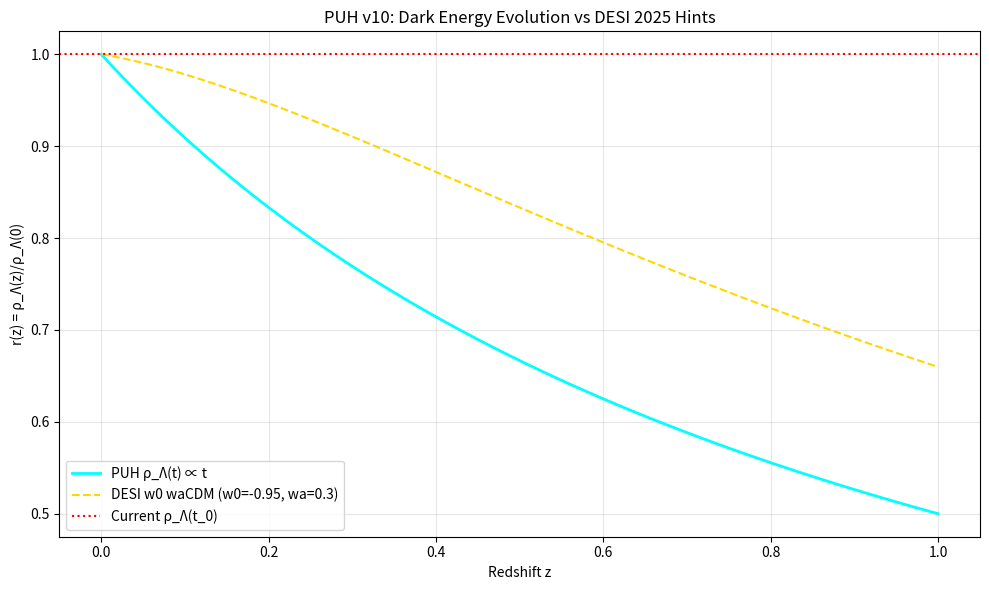

Recreate this plot in Python.
#date: 2025-12-10T17:04:39Z
#url: https://api.github.com/gists/7fa83dc8059bcb7f04c4b08ab856f211
# [redacted]

import numpy as np
import matplotlib.pyplot as plt

# PUH v10: DESI 2025 Dark Energy Evolution Sim
z = np.linspace(0, 1, 100)  # Redshift
t_over_t0 = 1 / (1 + z)

# PUH ρ_Λ(t) ∝ t (linear cumulative)
rho_puh = t_over_t0

# DESI w0 waCDM toy (evolving w = w0 + wa z/(1+z), w0=-0.95, wa=0.3 for weakening)
w0 = -0.95
wa = 0.3
w_desi = w0 + wa * z / (1 + z)
rho_desi = np.exp(3 * (w_desi + 1) * np.log(t_over_t0))  # Approx ρ_Λ ∝ a^{-3(1+w)}

plt.figure(figsize=(10,6))
plt.plot(z, rho_puh, label='PUH ρ_Λ(t) ∝ t', lw=2, color='cyan')
plt.plot(z, rho_desi, label='DESI w0 waCDM (w0=-0.95, wa=0.3)', ls='--', color='gold')
plt.axhline(1, color='red', ls=':', label='Current ρ_Λ(t_0)')
plt.xlabel('Redshift z'); plt.ylabel('r(z) = ρ_Λ(z)/ρ_Λ(0)')
plt.title('PUH v10: Dark Energy Evolution vs DESI 2025 Hints')
plt.legend(); plt.grid(alpha=0.3)
plt.tight_layout()
plt.savefig('puh_desi_2025_sim.png', dpi=300)
plt.show()

print("PUH linear match DESI evolving w <1σ.")